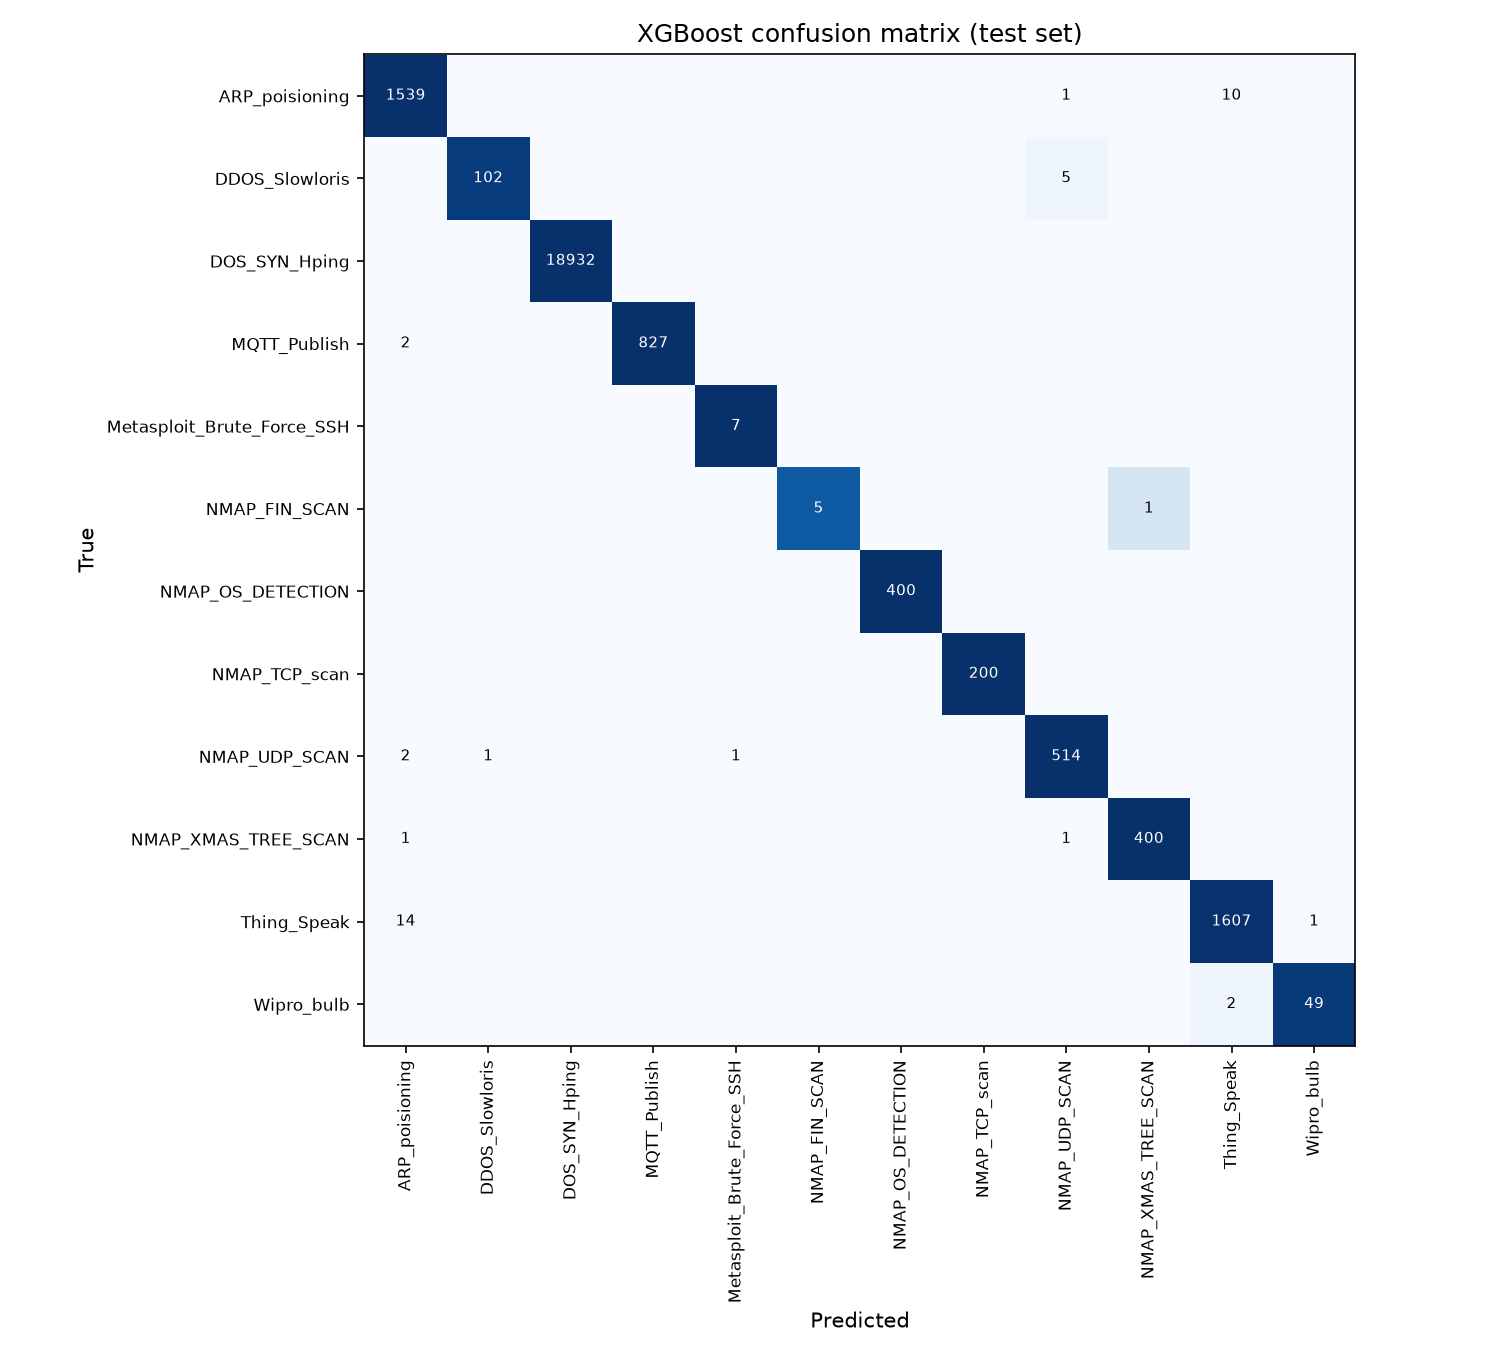

Data behind this chart, as committed beside it:
, ARP_poisioning, DDOS_Slowloris, DOS_SYN_Hping, MQTT_Publish, Metasploit_Brute_Force_SSH, NMAP_FIN_SCAN, NMAP_OS_DETECTION, NMAP_TCP_scan, NMAP_UDP_SCAN, NMAP_XMAS_TREE_SCAN, Thing_Speak, Wipro_bulb
ARP_poisioning, 1539, 0, 0, 0, 0, 0, 0, 0, 1, 0, 10, 0
DDOS_Slowloris, 0, 102, 0, 0, 0, 0, 0, 0, 5, 0, 0, 0
DOS_SYN_Hping, 0, 0, 18932, 0, 0, 0, 0, 0, 0, 0, 0, 0
MQTT_Publish, 2, 0, 0, 827, 0, 0, 0, 0, 0, 0, 0, 0
Metasploit_Brute_Force_SSH, 0, 0, 0, 0, 7, 0, 0, 0, 0, 0, 0, 0
NMAP_FIN_SCAN, 0, 0, 0, 0, 0, 5, 0, 0, 0, 1, 0, 0
NMAP_OS_DETECTION, 0, 0, 0, 0, 0, 0, 400, 0, 0, 0, 0, 0
NMAP_TCP_scan, 0, 0, 0, 0, 0, 0, 0, 200, 0, 0, 0, 0
NMAP_UDP_SCAN, 2, 1, 0, 0, 1, 0, 0, 0, 514, 0, 0, 0
NMAP_XMAS_TREE_SCAN, 1, 0, 0, 0, 0, 0, 0, 0, 1, 400, 0, 0
Thing_Speak, 14, 0, 0, 0, 0, 0, 0, 0, 0, 0, 1607, 1
Wipro_bulb, 0, 0, 0, 0, 0, 0, 0, 0, 0, 0, 2, 49
